Image classification data set "data_split" (gaiuso33/AI-Powered-Food-Inspection on GitHub). Class labels (2): fresh, stale.

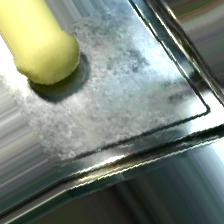
Label: fresh

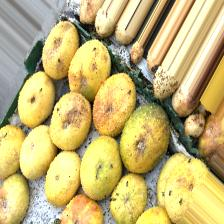
Label: stale

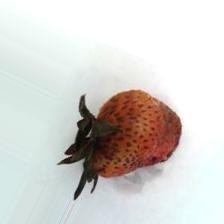
Label: stale

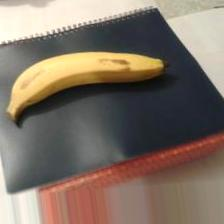
Label: fresh

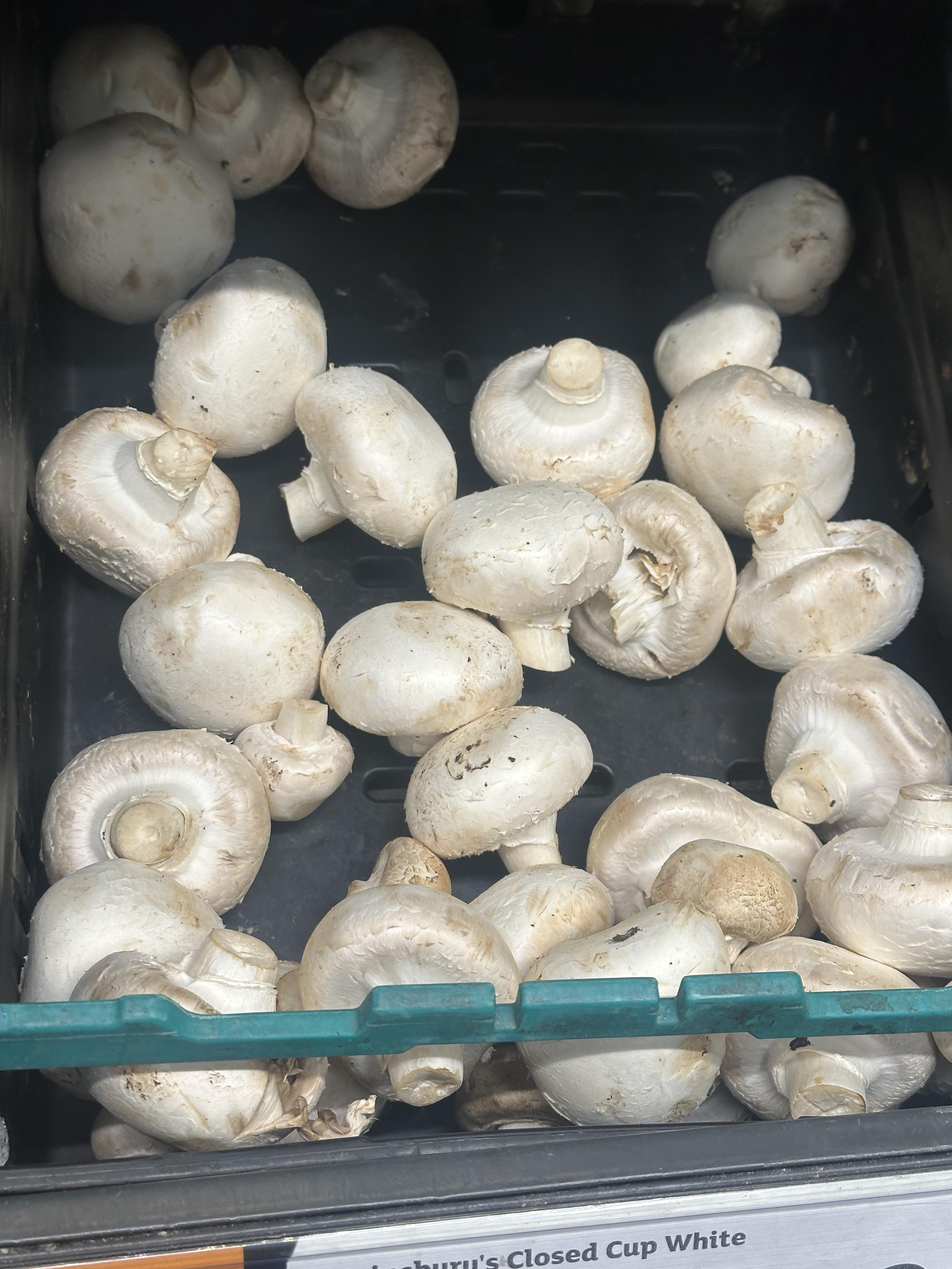
Label: fresh

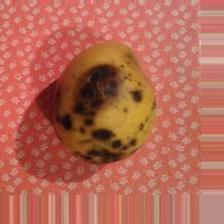
Label: stale
